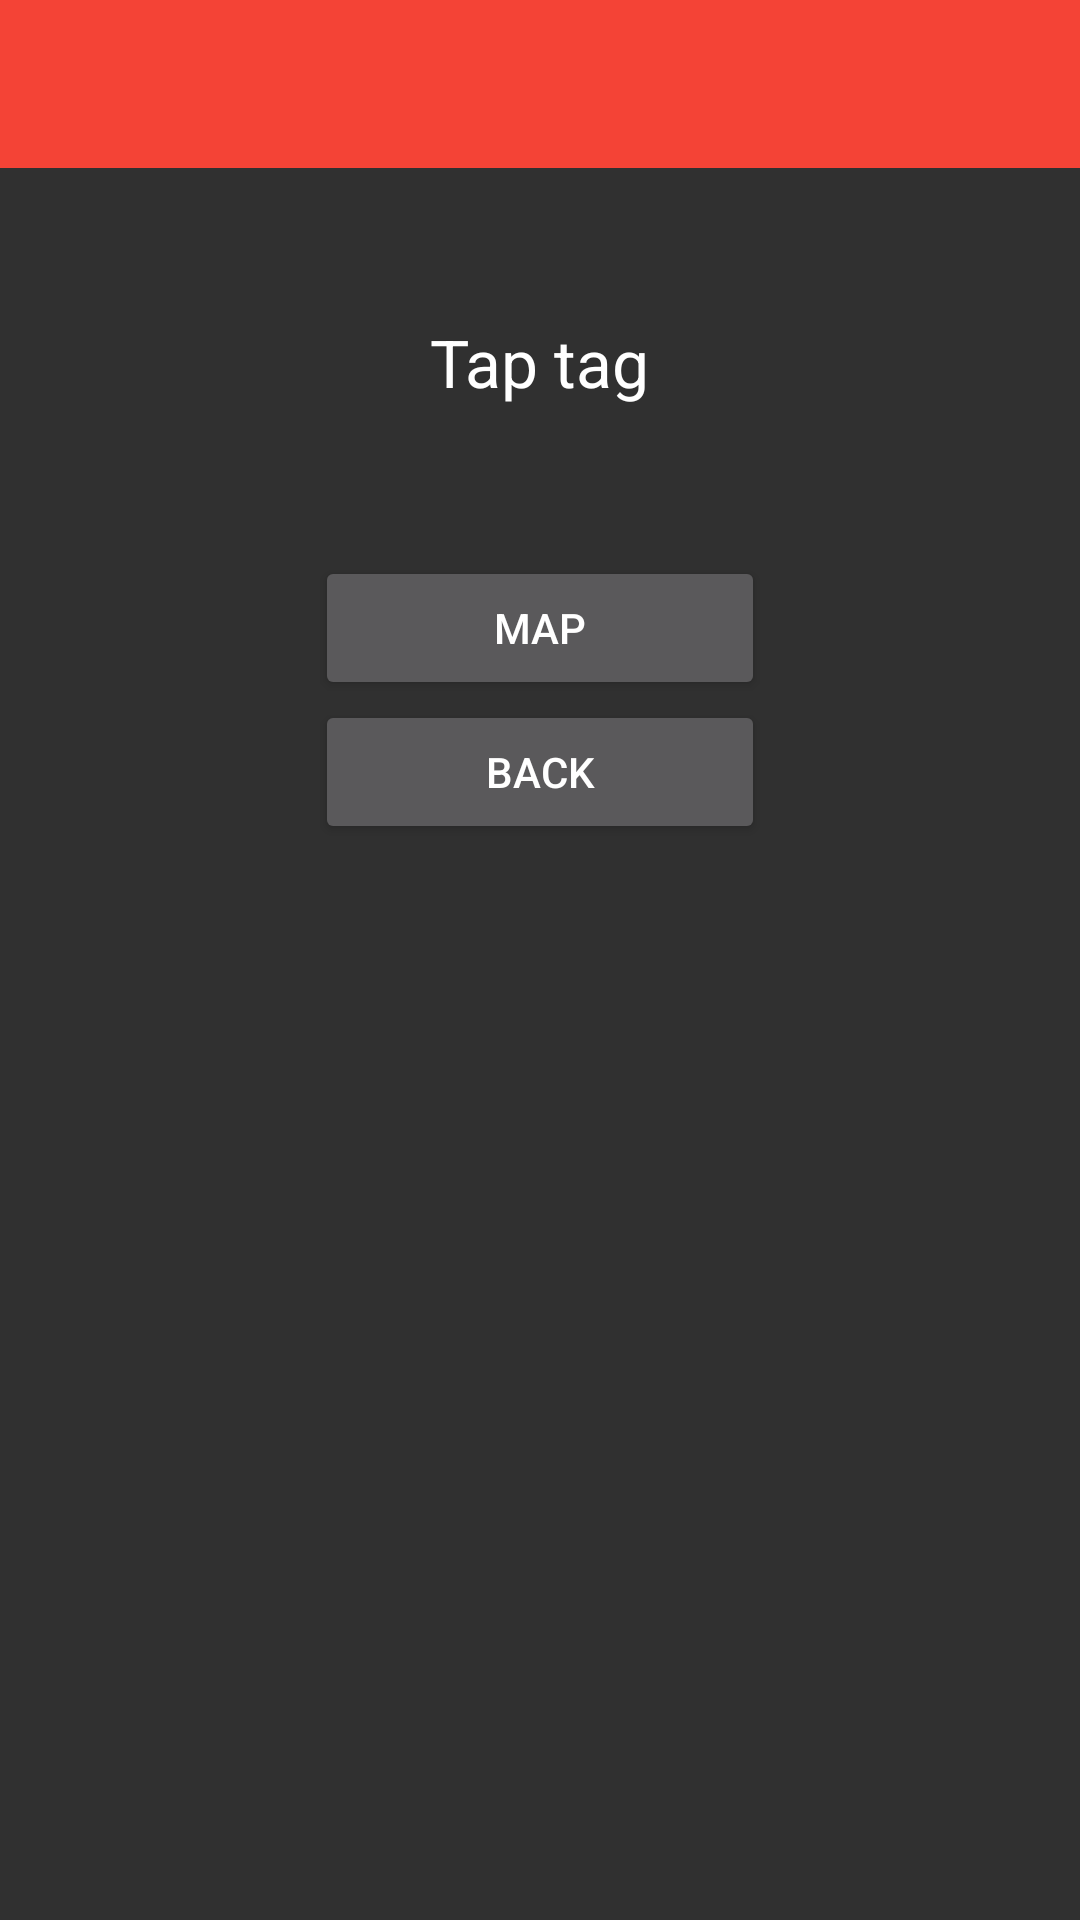

Layout XML and referenced resources for this Android screen:
<!-- AndroidManifest.xml: application theme AppTheme -->
<!-- res/layout/activity_checkpoint.xml -->
<?xml version="1.0" encoding="utf-8"?>
<LinearLayout xmlns:android="http://schemas.android.com/apk/res/android"
    android:orientation="vertical" android:layout_width="match_parent"
    android:layout_height="match_parent"
    android:weightSum="1">

    <include
        android:id="@+id/app_bar"
        layout="@layout/app_bar"></include>

    <TextView
        android:layout_width="wrap_content"
        android:layout_height="wrap_content"
        android:textAppearance="?android:attr/textAppearanceLarge"
        android:text="Tap tag"
        android:id="@+id/tagtapTextView"
        android:layout_gravity="center_horizontal"
        android:layout_margin="50dp" />

    <Button
        android:layout_width="150dp"
        android:layout_height="wrap_content"
        android:text="Map"
        android:id="@+id/mapButton"
        android:layout_gravity="center_horizontal" />

    <Button
        style="?android:attr/buttonStyleSmall"
        android:layout_width="150dp"
        android:layout_height="wrap_content"
        android:text="Back"
        android:id="@+id/backButton"
        android:layout_gravity="center_horizontal" />

</LinearLayout>
<!-- res/layout/app_bar.xml (included above) -->
<?xml version="1.0" encoding="utf-8"?>
<android.support.v7.widget.Toolbar

    xmlns:android="http://schemas.android.com/apk/res/android"

    android:id="@id/app_bar"
    android:layout_width="match_parent"
    android:layout_height="wrap_content"
    android:background="@color/primaryColor">

</android.support.v7.widget.Toolbar>
<!-- resources referenced by this layout -->
<resources>
  <color name="primaryColor">#F44336</color>
  <style name="AppTheme" parent="Theme.AppCompat.NoActionBar">
          
  
          <item name="colorPrimary">@color/primaryColor</item>
  
          <item name="colorPrimaryDark">@color/primaryColorDark</item>
  
          <item name="colorAccent">@color/accentColor</item>
  
      </style>
  <color name="primaryColorDark">#FBC02D</color>
  <color name="accentColor">#50514F</color>
</resources>
